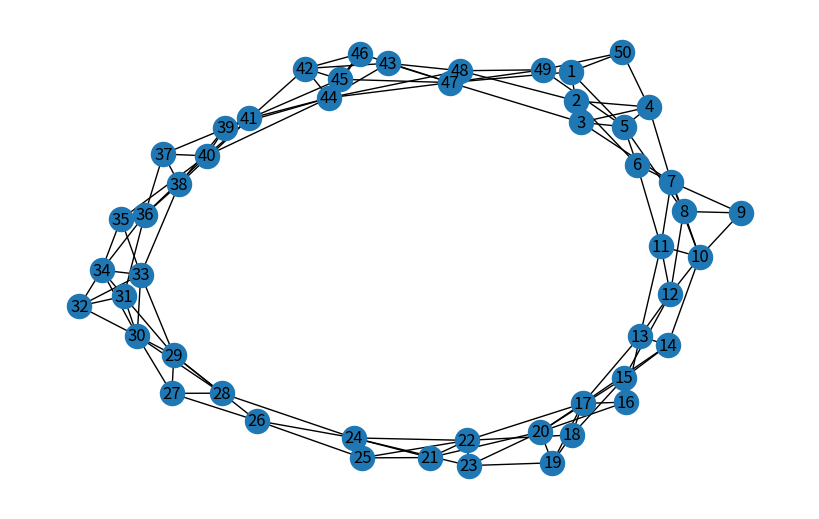
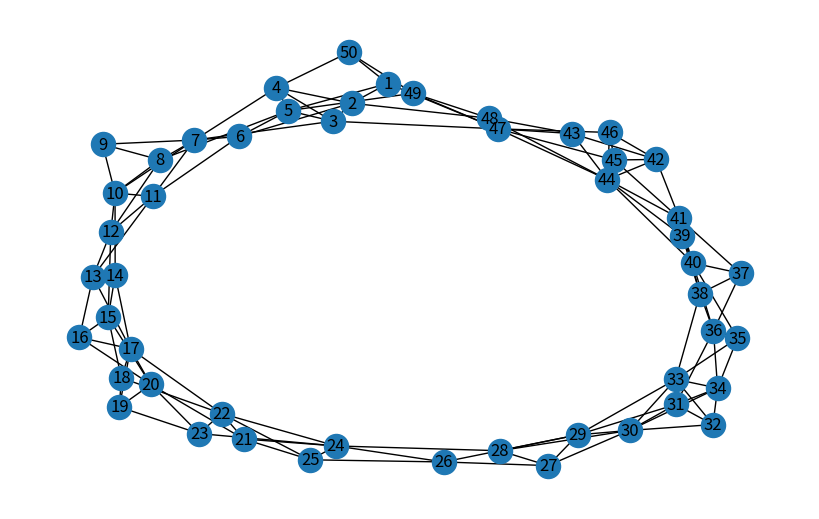

Generate these figures, in order, with matplotlib:
import random 
import numpy as np
import networkx as nx  
import matplotlib.pyplot as plt 

class Graph:
    def __init__(self, nodes=50):
        """
        num nodes in graph (n=50)
        adj_list {node# : [n1, n2, ...n_k]}
        undirected edges in adjacency list
        initialize graph for connectivity 
        """
        self.num_added = 0 
        self.nodes = nodes 
        self.adjlist = {i:[(i+1)%(nodes+1)] for i in range(1, nodes+1)}
        self.adjlist[self.nodes] =  [1] 
        self.add_rand_edges() 
        self.visualize_graph()


    def pick_rand_node(self):
        """picks rand node from (1,nodes)"""
        return random.randint(1, self.nodes)
    
    def count_degree(self, node):
        """counts degree of any node"""
        return len(self.adjlist[node])
    
    def candidate_nodes_k(self, start, k=5):
        """returns list of +/- k candidate nodes"""
        candidates = set()
        for i in range(start-1, start+k):
            candidates.add(i%(self.nodes-1))
        for i in range(start-k, start):
            candidates.add(i%(self.nodes-1))

        solution = set()
        for candidate in candidates:
            solution.add(candidate+1)
        
        if start in solution: 
            solution.remove(start)
        return list(solution)

    def add_edge(self, source, target):
        """adds target to adjlist[source]"""
        if target not in self.adjlist[source]:
            self.adjlist[source].append(target)

    def graph_is_done(self):
        for i in range(1, self.nodes+1):
            if self.count_degree(i) < 3: 
                return False 
        return True 

    def add_rand_edges(self):
        while self.graph_is_done() == False: 
            # pick rand node 
            start = self.pick_rand_node()

            # keep picking rand_node till < 3
            while self.count_degree(start) >= 3:
                start = self.pick_rand_node()

            # add an edge k steps forward/backward
            candidates = self.candidate_nodes_k(start, k=5)
            choice = np.choose(random.randint(0, len(candidates)-1), candidates)
            self.add_edge(start, choice)
            self.num_added += 1
    
    def visualize_graph(self, fn='environment.png'):
        """ Prints out a visualization of the adjacency list
        with the node number as the visual on graph """
        plt.rcParams['figure.figsize'] = [8, 5]
        G = nx.from_dict_of_lists(self.adjlist)
        nx.draw(G, with_labels=True)
        plt.savefig(fn)
        plt.show()


        




g1 = Graph(nodes=50) 
g1.visualize_graph()
print(g1.num_added)
